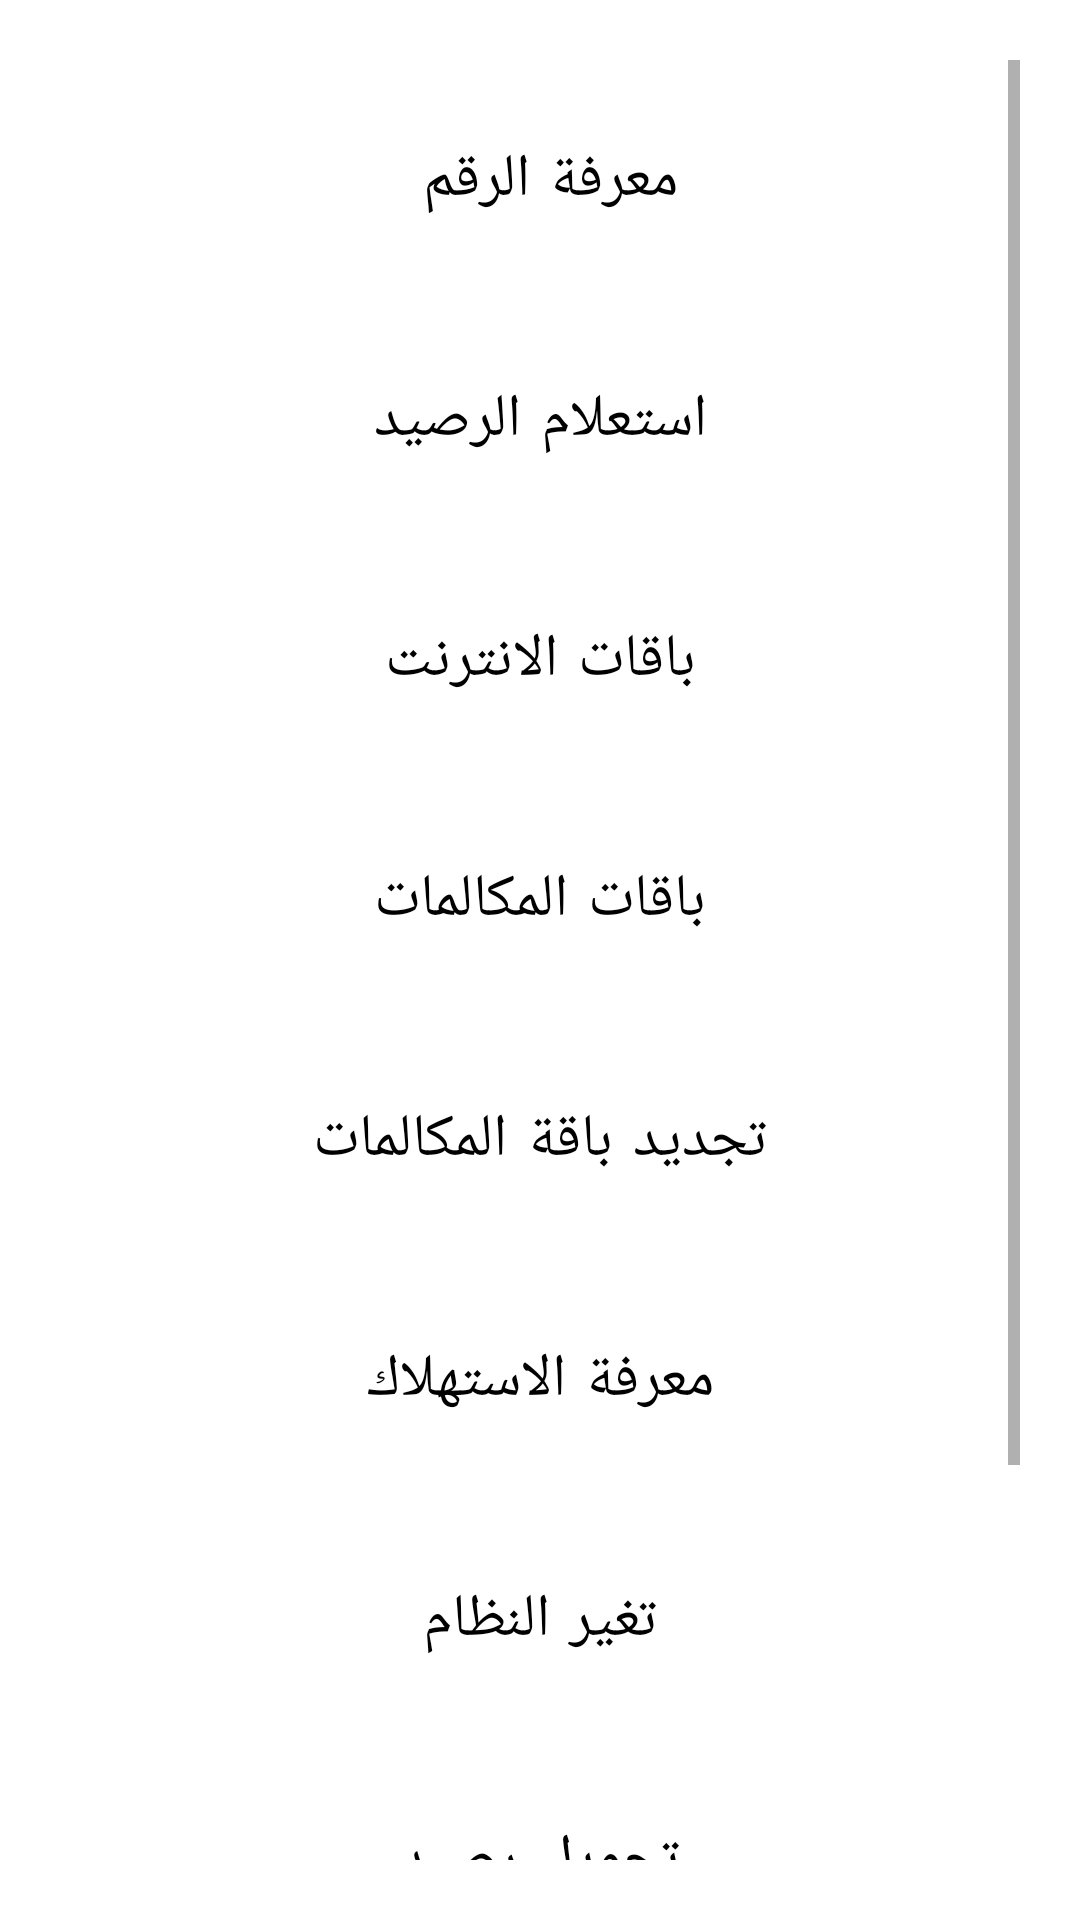

Here is an Android app screen rendered from its layout file. Give the layout XML and the strings, colors and styles it references.
<!-- AndroidManifest.xml: application theme Theme.MyCode -->
<!-- res/layout/fragment_orange.xml -->
<?xml version="1.0" encoding="utf-8"?>
<ScrollView xmlns:android="http://schemas.android.com/apk/res/android"
    xmlns:tools="http://schemas.android.com/tools"
    android:layout_width="match_parent"
    android:layout_height="match_parent"
    android:orientation="vertical"
    android:padding="20dp"
    tools:context=".View.Vodafone.VodafoneServiceFragment">

    <LinearLayout
        android:layout_width="match_parent"
        android:layout_height="match_parent"
        android:orientation="vertical"
        >
        <Button
            android:id="@+id/btnKnowNumber"
            android:layout_width="match_parent"
            android:layout_height="60dp"
            android:layout_gravity="start"
            android:layout_marginVertical="10dp"
            style="?attr/materialButtonOutlinedStyle"
            android:textColor="@color/black"
            android:text="معرفة الرقم "
            android:textSize="20sp" />


        <Button
            android:id="@+id/btnBalanceQuiry"
            android:layout_width="match_parent"
            android:layout_height="60dp"
            android:layout_gravity="start"
            android:layout_marginVertical="10dp"
            style="?attr/materialButtonOutlinedStyle"
            android:textColor="@color/black"
            android:text="استعلام الرصيد"
            android:textSize="20sp" />


        <Button
            android:id="@+id/btnInternetPackage"
            android:layout_width="match_parent"
            android:layout_height="60dp"
            android:layout_gravity="start"
            android:layout_marginVertical="10dp"
            style="?attr/materialButtonOutlinedStyle"
            android:textColor="@color/black"
            android:text="باقات الانترنت"
            android:textSize="20sp" />


        <Button
            android:id="@+id/btnCallPackage"
            android:layout_width="match_parent"
            android:layout_height="60dp"
            android:layout_gravity="start"
            android:layout_marginVertical="10dp"
            style="?attr/materialButtonOutlinedStyle"
            android:textColor="@color/black"
            android:text="باقات المكالمات"
            android:textSize="20sp" />



        <Button
            android:id="@+id/btnCallPackageRenewal"
            android:layout_width="match_parent"
            android:layout_height="60dp"
            android:layout_gravity="start"
            android:layout_marginVertical="10dp"
            style="?attr/materialButtonOutlinedStyle"
            android:textColor="@color/black"
            android:text="تجديد باقة المكالمات"
            android:textSize="20sp" />


        <Button
            android:id="@+id/btnKnowledgeConsumption"
            android:layout_width="match_parent"
            android:layout_height="60dp"
            android:layout_gravity="start"
            android:layout_marginVertical="10dp"
            style="?attr/materialButtonOutlinedStyle"
            android:textColor="@color/black"
            android:text="معرفة الاستهلاك"
            android:textSize="20sp" />


        <Button
            android:id="@+id/btnSystemChange"
            android:layout_width="match_parent"
            android:layout_height="60dp"
            android:layout_gravity="start"
            android:layout_marginVertical="10dp"
            style="?attr/materialButtonOutlinedStyle"
            android:textColor="@color/black"
            android:text="تغير النظام"
            android:textSize="20sp" />


        <Button
            android:id="@+id/btnBalanceTransform"
            android:layout_width="match_parent"
            android:layout_height="60dp"
            android:layout_gravity="start"
            android:layout_marginVertical="10dp"
            style="?attr/materialButtonOutlinedStyle"
            android:textColor="@color/black"
            android:text="تحويل رصيد"
            android:textSize="20sp" />




        <Button
            android:id="@+id/btnCancelCalltone"
            android:layout_width="match_parent"
            android:layout_height="60dp"
            android:layout_gravity="start"
            android:layout_marginVertical="10dp"
            style="?attr/materialButtonOutlinedStyle"
            android:textColor="@color/black"
            android:text="الغاء الكول تون"
            android:textSize="20sp" />


        <Button
            android:id="@+id/btnNewsServices"
            android:layout_width="match_parent"
            android:layout_height="60dp"
            android:layout_gravity="start"
            android:layout_marginVertical="10dp"
            style="?attr/materialButtonOutlinedStyle"
            android:textColor="@color/black"
            android:text="الخدمات الاخبارية"
            android:textSize="20sp" />






    </LinearLayout>
</ScrollView>
<!-- resources referenced by this layout -->
<resources>
  <style name="Theme.MyCode" parent="Theme.MaterialComponents.DayNight.NoActionBar">
          
          <item name="colorPrimary">@color/purple_500</item>
          <item name="colorPrimaryVariant">@color/purple_700</item>
          <item name="colorOnPrimary">@color/white</item>
          
          <item name="colorSecondary">@color/teal_200</item>
          <item name="colorSecondaryVariant">@color/teal_700</item>
          <item name="colorOnSecondary">@color/black</item>
          
          <item name="android:statusBarColor">@color/ic_launcher_background</item>
          
      </style>
  <!-- not gathered from this repository: default colours our renderer supplied (Android Studio template values) -->
  <color name="purple_500">#FF6200EE</color>
  <color name="purple_700">#FF3700B3</color>
  <color name="teal_200">#FF03DAC5</color>
  <color name="teal_700">#FF018786</color>
  <color name="black">#FF000000</color>
  <color name="white">#FFFFFFFF</color>
</resources>
